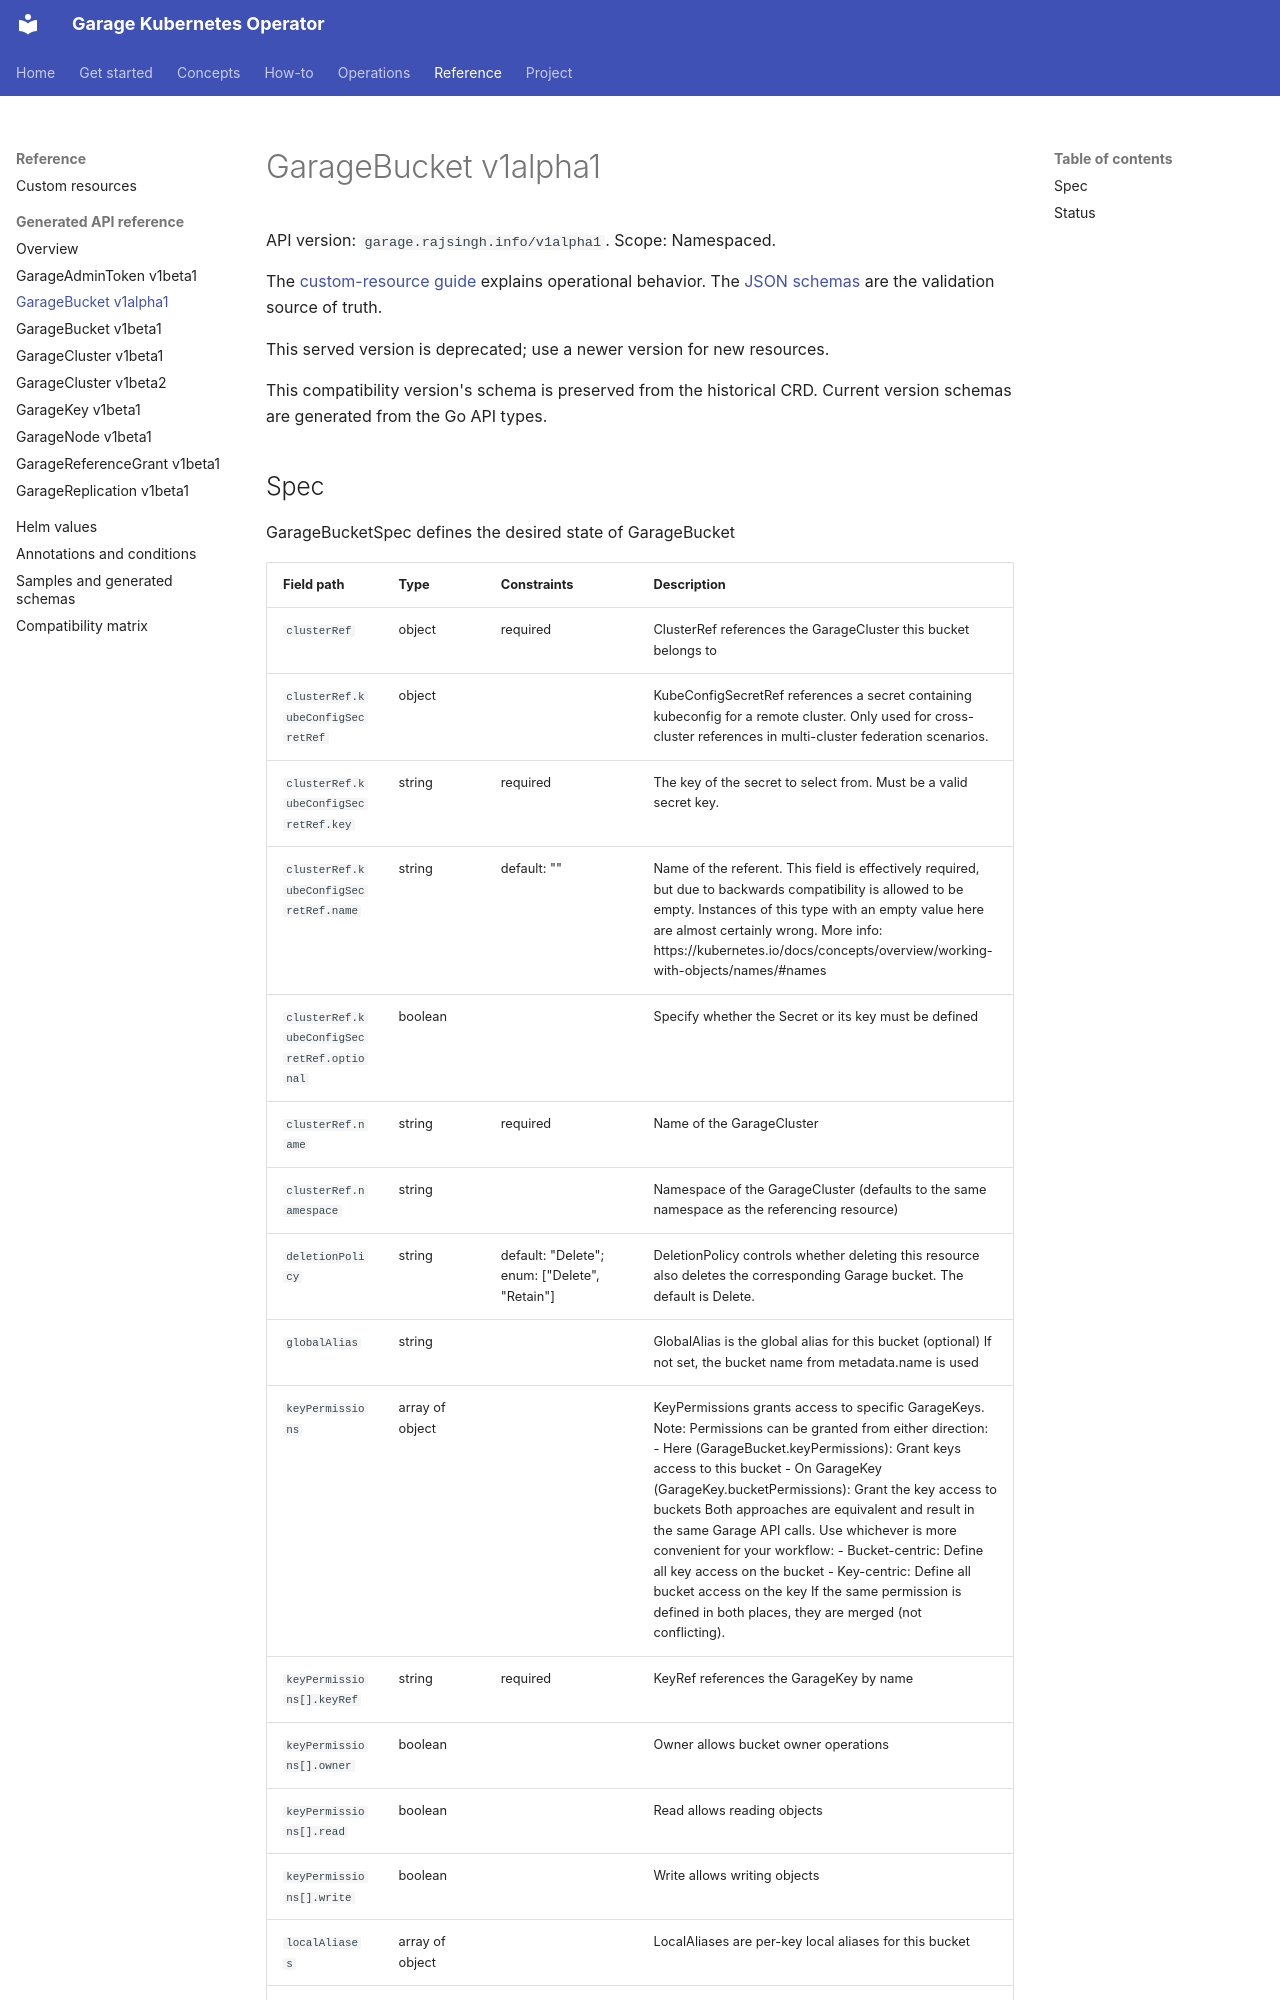

repository: rajsinghtech/garage-operator · page: reference/api/garagebucket-v1alpha1/index.html · generator: mkdocs

# GarageBucket v1alpha1

<!-- Generated by hack/generate_api_reference.py from controller-gen CRDs. Do not edit. -->

API version: `garage.rajsingh.info/v1alpha1`. Scope: Namespaced.

The [custom-resource guide](../custom-resources.md) explains operational behavior. The [JSON schemas](../samples.md) are the validation source of truth.

This served version is deprecated; use a newer version for new resources.

This compatibility version's schema is preserved from the historical CRD. Current version schemas are generated from the Go API types.
